Run: headless pygame with SDL's dummy video driver; simulated clock (each Clock.tick advances the game by its frame time, no real sleeping); random seed 0; keys injected as events and as key.get_pressed() state; no mouse input.
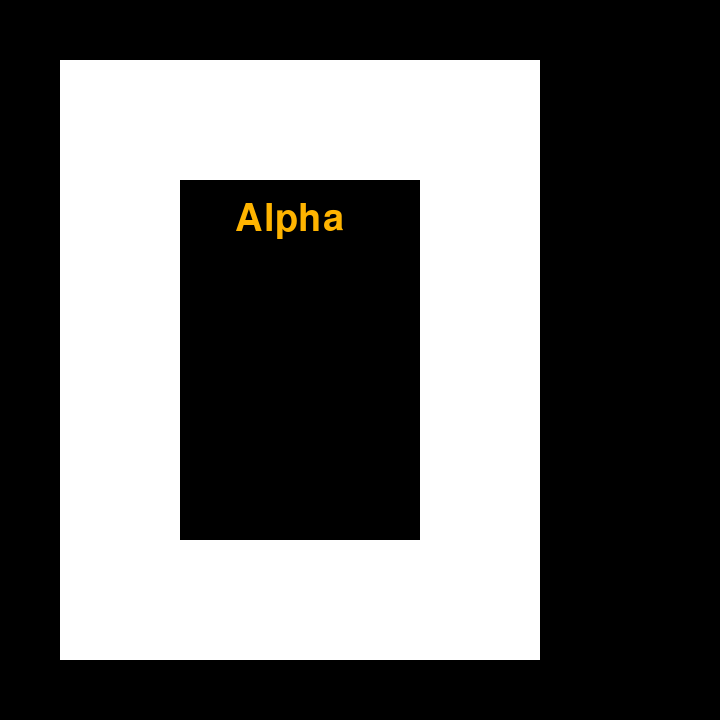
Frame 1 of 4 · flips 1–60 · no input
Frame 2 of 4 · flips 61–180 · tapped SPACE, RETURN · held RIGHT (→), D · screen unchanged from frame 1, image omitted
Frame 3 of 4 · flips 181–300 · held DOWN (↓), S · screen unchanged from frame 2, image omitted
Frame 4 of 4 · flips 301–420 · held LEFT (←), A, UP (↑), W · screen unchanged from frame 3, image omitted

The pygame program that drew these frames:

import math
import sys

import pygame

FPS = 30
t = 12 ######           МАСШТАБ
pygame.font.init()
pygame.init()
screen = pygame.display.set_mode((60*t, 60*t))
screen.fill((0, 0, 0))
clock = pygame.time.Clock()
f1 = pygame.font.SysFont('arial', 56)
text1 = f1.render("Alpha", True,
                  (255, 180, 0))
class Highway:
    def __init__(self, screen):
#        self.road = ('0', '1', '2', '3')
        self.par = [('25', '10', '40', '10'),
                    ('40', '30', '10', '50'),
                    ('25', '50', '40', '10'),
                    ('10', '30', '10', '50')]
    def draw(self):
        for i in range (4):
            pygame.draw.rect(screen, (255, 255, 255),
                             (
                              t*(int(self.par[i][0]))-t*(int(self.par[i][2])/2),
                              t*(int(self.par[i][1]))-t*(int(self.par[i][3])/2),
                              t*int(self.par[i][2]),
                              t*int(self.par[i][3]))
                             )
 
road = Highway(screen)

screen.blit(text1, (200, 300))

pygame.display.update()
finished = False
while not finished:

    screen.fill((0, 0, 0))
    screen.blit(text1, (235, 200))
    road.draw()
    pygame.display.update()

    clock.tick(FPS)
    for event in pygame.event.get():
        if event.type == pygame.QUIT:
            finished = True

pygame.quit()




        
